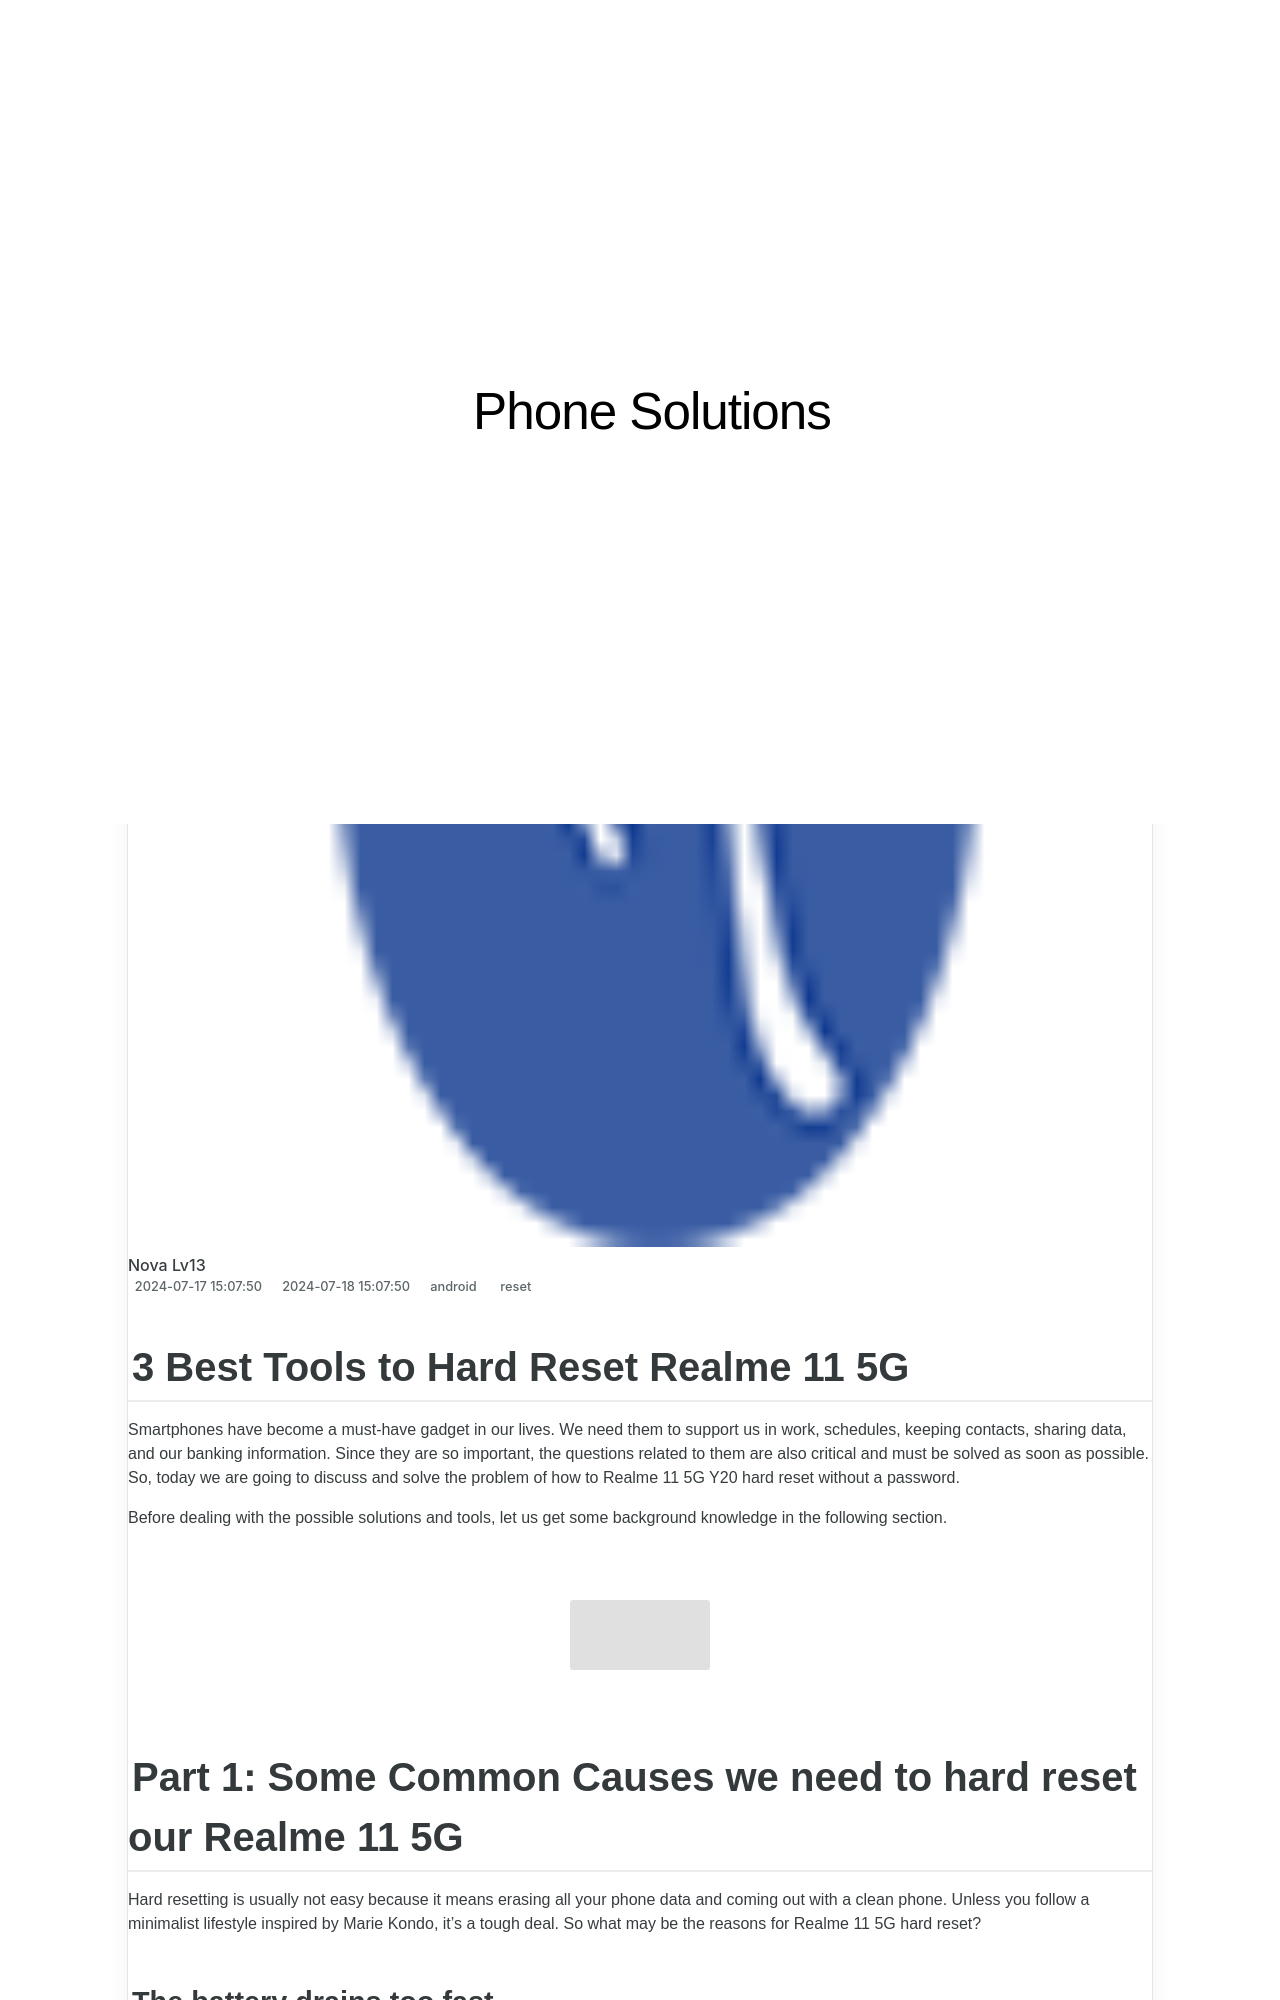

repository: techidaily/site-phone-solutions · page: 3-best-tools-to-hard-reset-realme-11-5g-drfone-by-drfone-reset-android-reset-android/index.html · generator: jekyll

---
title: 3 Best Tools to Hard Reset Realme 11 5G | Dr.fone
date: 2024-07-17T15:07:50.595Z
updated: 2024-07-18T15:07:50.595Z
tags: 
  - reset
categories:
  - android
description: This article describes 3 Best Tools to Hard Reset Realme 11 5G
excerpt: This article describes 3 Best Tools to Hard Reset Realme 11 5G
keywords: factory reset,Realme 11 5G factory reset,hard reset,soft reset,Realme 11 5G hard reset,Realme 11 5G soft reset
thumbnail: https://thmb.techidaily.com/0bfbb82ab5214d9df42dfb4686963b4575f40401ca2b8aa427adfd091e8a1d2a.jpg
---
